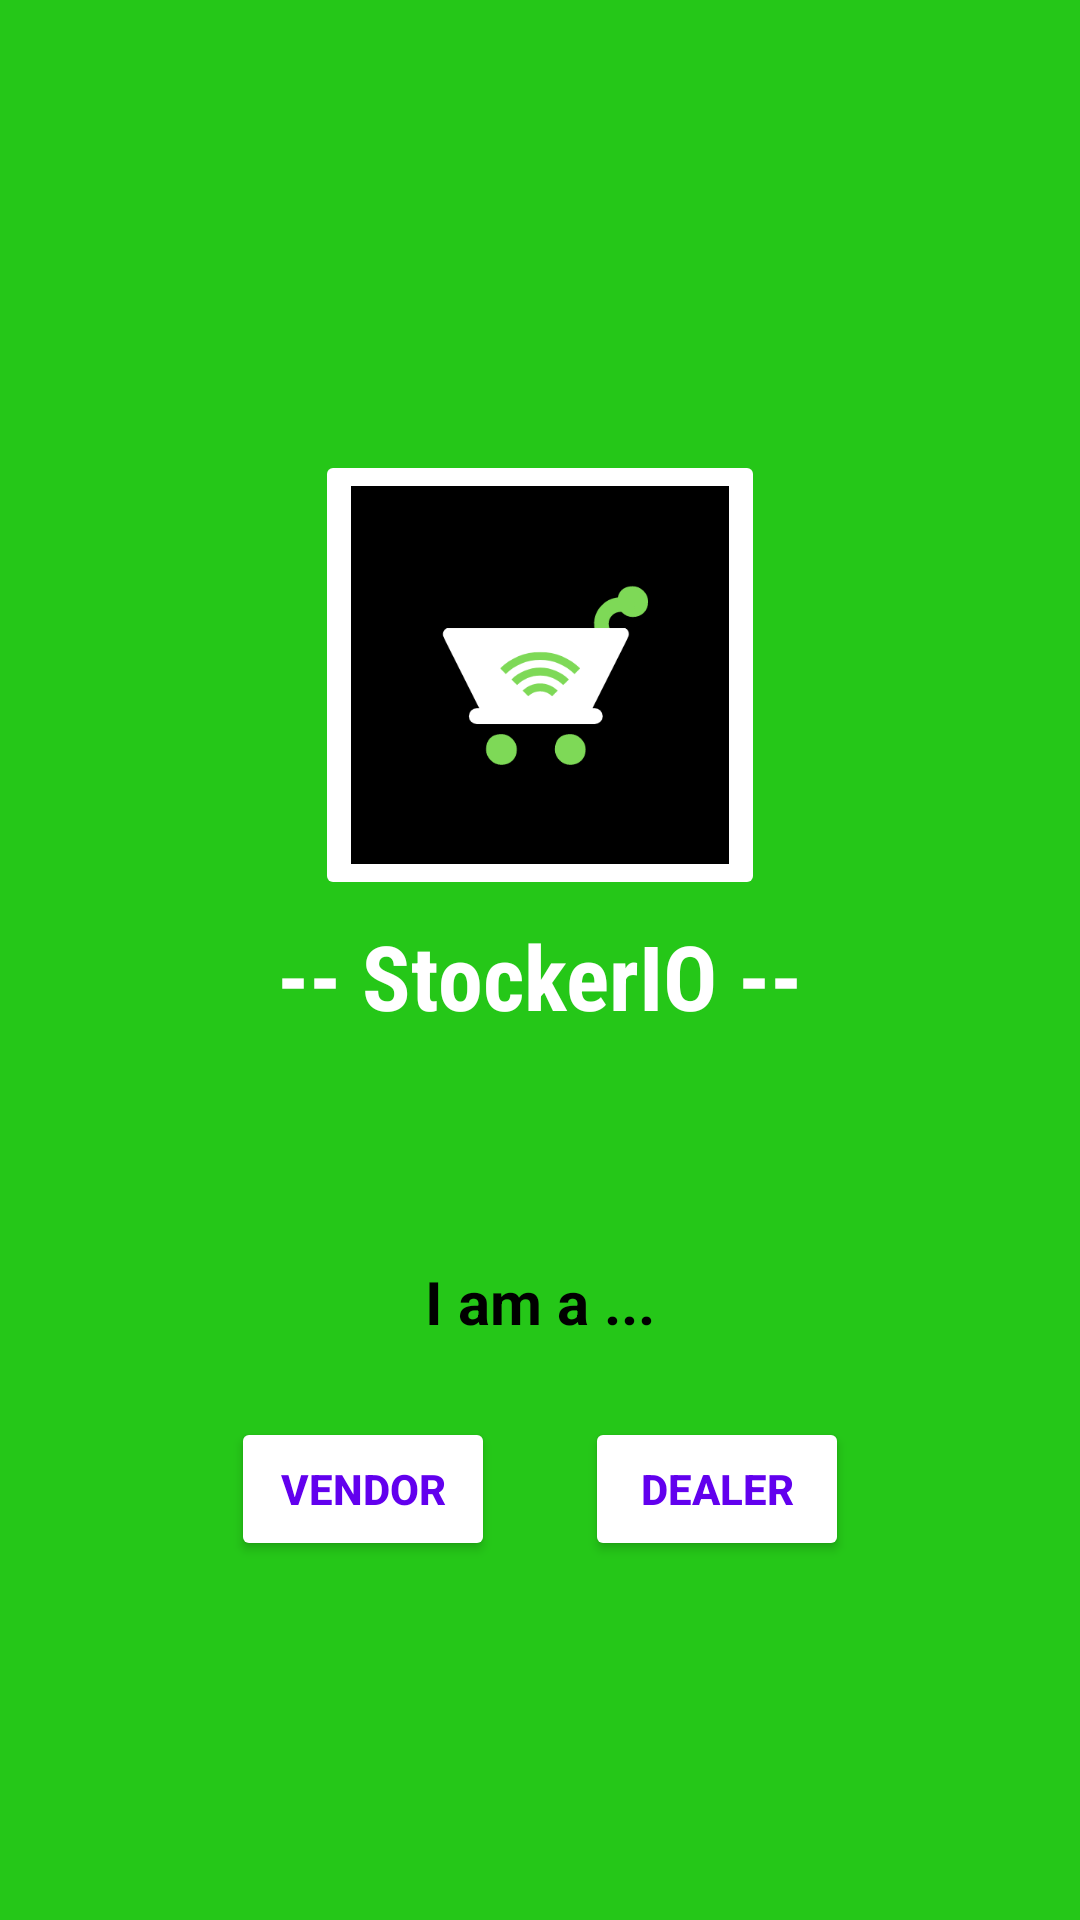

The Android layout XML behind this screen, and the referenced resources:
<!-- AndroidManifest.xml: application theme Theme.StockerIOApp -->
<!-- res/layout/activity_main.xml -->
<?xml version="1.0" encoding="utf-8"?>
<LinearLayout xmlns:android="http://schemas.android.com/apk/res/android"
    xmlns:app="http://schemas.android.com/apk/res-auto"
    xmlns:tools="http://schemas.android.com/tools"
    android:orientation="vertical"
    android:background="@drawable/background"
    android:layout_width="match_parent"
    android:layout_height="match_parent"
    tools:context=".MainActivity">


    <ImageButton
        android:id="@+id/logoButton"
        android:layout_width="150dp"
        android:layout_height="150dp"
        android:src="@drawable/stockerioapplogo"
        android:layout_gravity="center"
        android:backgroundTint="@color/white"
        android:layout_marginTop="150dp"
        android:scaleType="fitCenter"
        />


    <TextView
        android:layout_width="wrap_content"
        android:layout_height="wrap_content"
        android:text="@string/stockerio"
        android:layout_marginTop="5dp"
        android:layout_gravity="center"
        android:textSize="30dp"
        android:textStyle="bold"
        android:fontFamily="sans-serif-condensed"
        android:textColor="@color/white"
        />

    <TextView
        android:layout_width="wrap_content"
        android:layout_height="wrap_content"
        android:text="I am a ..."
        android:layout_marginTop="75dp"
        android:layout_gravity="center"
        android:textSize="20dp"
        android:textStyle="bold"
        android:textColor="@color/black"
        />

    <LinearLayout
        android:layout_width="match_parent"
        android:layout_height="wrap_content"
        android:orientation="horizontal"
        android:layout_gravity="center"
        android:gravity="center"
        android:padding="10dp">

        <Button
            android:id="@+id/vendorLoginPgButton"
            android:padding="10dp"
            android:layout_margin="15dp"
            android:layout_width="wrap_content"
            android:layout_height="wrap_content"
            android:textStyle="bold"
            android:layout_gravity="center"
            android:text="@string/vendor"
            android:onClick="vendorLoginPg"
            android:backgroundTint="@color/white"
            android:textColor="@color/purple_500"

            />


        <Button
            android:id="@+id/dealerLoginPgButton"
            android:padding="10dp"
            android:layout_margin="15dp"
            android:layout_width="wrap_content"
            android:layout_height="wrap_content"
            android:textStyle="bold"
            android:layout_gravity="center"
            android:text="@string/dealer"
            android:onClick="dealerLoginPg"
            android:backgroundTint="@color/white"
            android:textColor="@color/purple_500"
            />

    </LinearLayout>

</LinearLayout>
<!-- resources referenced by this layout -->
<resources>
  <!-- drawable background: jpg bitmap (drawable, 34783 bytes) -->
  <!-- drawable stockerioapplogo: png bitmap (drawable, 10933 bytes) -->
  <string name="dealer">DEALER</string>
  <string name="stockerio">-- StockerIO --</string>
  <string name="vendor">VENDOR</string>
  <style name="Theme.StockerIOApp" parent="Theme.MaterialComponents.DayNight.DarkActionBar">
          
          <item name="colorPrimary">@color/purple_500</item>
          <item name="colorPrimaryVariant">@color/purple_700</item>
          <item name="colorOnPrimary">@color/white</item>
          
          <item name="colorSecondary">@color/teal_200</item>
          <item name="colorSecondaryVariant">@color/teal_700</item>
          <item name="colorOnSecondary">@color/black</item>
          
          <item name="android:statusBarColor">?attr/colorPrimaryVariant</item>
          
      </style>
  <!-- not gathered from this repository: default colours our renderer supplied (Android Studio template values) -->
  <color name="purple_500">#FF6200EE</color>
  <color name="purple_700">#FF3700B3</color>
  <color name="teal_200">#FF03DAC5</color>
  <color name="teal_700">#FF018786</color>
  <color name="black">#FF000000</color>
  <color name="white">#FFFFFFFF</color>
</resources>
